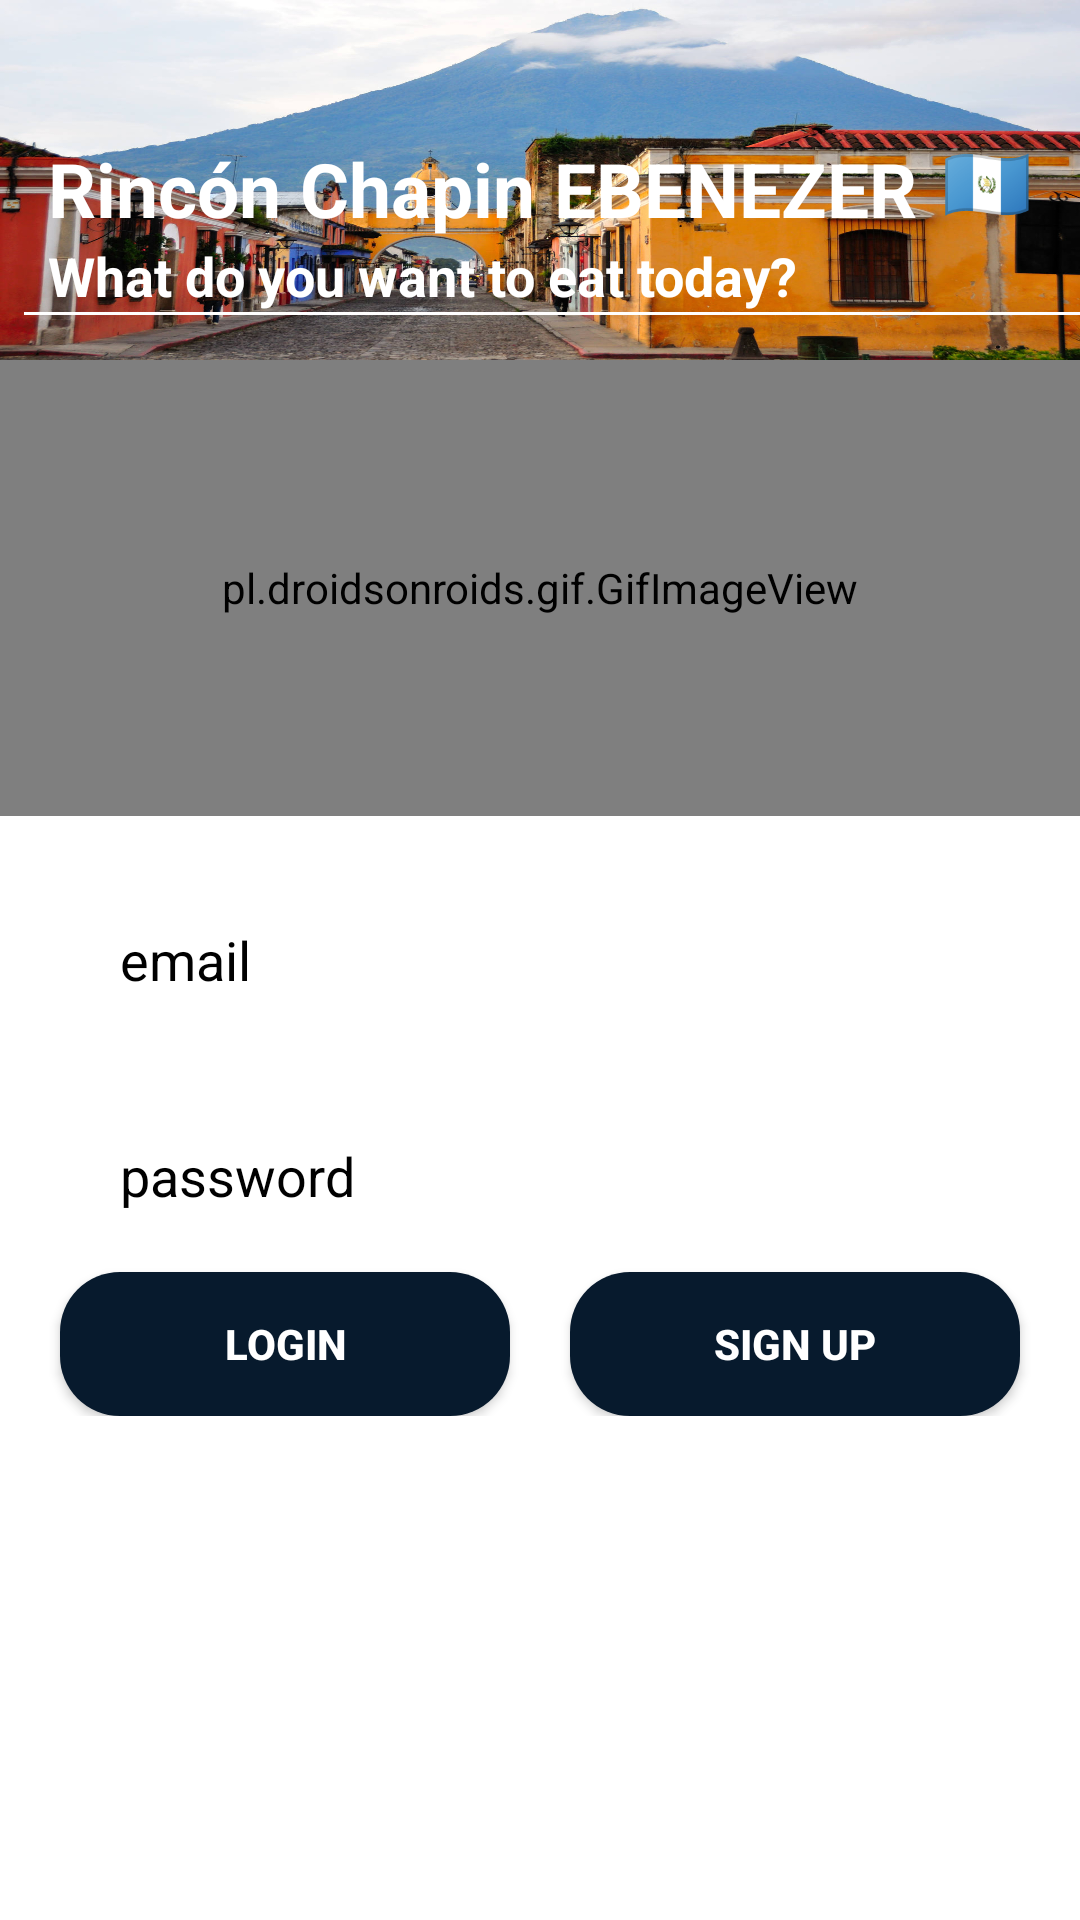

Produce the Android XML layout that renders to this screen, including the resource entries it uses.
<!-- AndroidManifest.xml: application theme Theme.Dining -->
<!-- res/layout/activity_login.xml -->
<?xml version="1.0" encoding="utf-8"?>
<androidx.constraintlayout.widget.ConstraintLayout xmlns:android="http://schemas.android.com/apk/res/android"
    xmlns:app="http://schemas.android.com/apk/res-auto"
    xmlns:tools="http://schemas.android.com/tools"
    android:id="@+id/main"
    android:layout_width="match_parent"
    android:layout_height="match_parent"
    android:background="@color/white"
    tools:context=".views.LoginActivity">

    <androidx.constraintlayout.widget.ConstraintLayout
        android:id="@+id/header"
        android:layout_width="match_parent"
        android:layout_height="120dp"
        android:background="@drawable/antigua_guatemala"
        app:layout_constraintEnd_toEndOf="parent"
        app:layout_constraintStart_toStartOf="parent"
        app:layout_constraintTop_toTopOf="parent">

        <View
            android:layout_width="match_parent"
            android:layout_height="match_parent"
            android:background="@drawable/gradiant"/>

        <TextView
            android:id="@+id/titleName"
            android:layout_width="wrap_content"
            android:layout_height="wrap_content"
            android:layout_marginStart="16dp"
            android:text="@string/title_of_moms_business"
            android:textColor="@color/white"
            android:textSize="25sp"
            android:textStyle="bold"
            app:layout_constraintBottom_toTopOf="@+id/title"
            app:layout_constraintStart_toStartOf="parent" />


        <TextView
            android:id="@+id/title"
            android:layout_width="wrap_content"
            android:layout_height="wrap_content"
            android:layout_marginStart="16dp"
            android:layout_marginBottom="16dp"
            android:text="@string/message"
            android:textColor="@color/white"
            android:textSize="18sp"
            android:textStyle="bold"
            app:layout_constraintBottom_toBottomOf="parent"
            app:layout_constraintStart_toStartOf="parent" />

        <TextView
            android:id="@+id/tvFlag"
            android:layout_width="wrap_content"
            android:layout_height="wrap_content"
            android:layout_marginEnd="16dp"
            android:text="@string/gt_flag"
            android:textColor="@color/white"
            android:textSize="24sp"
            android:textStyle="bold"
            app:layout_constraintBottom_toBottomOf="parent"
            app:layout_constraintTop_toTopOf="parent"
            app:layout_constraintEnd_toEndOf="parent" />


        <View
            android:id="@+id/view1"
            android:layout_width="wrap_content"
            android:layout_height="1dp"
            android:background="@color/white"
            app:layout_constraintEnd_toEndOf="parent"
            app:layout_constraintStart_toStartOf="@+id/title"
            app:layout_constraintTop_toBottomOf="@+id/title" />

    </androidx.constraintlayout.widget.ConstraintLayout>

    <ScrollView
        android:id="@+id/scroll_view"
        android:layout_width="match_parent"
        android:layout_height="0dp"
        android:orientation="vertical"
        app:layout_constraintBottom_toBottomOf="parent"
        app:layout_constraintEnd_toEndOf="parent"
        app:layout_constraintStart_toStartOf="parent"
        app:layout_constraintTop_toBottomOf="@+id/header">

        <androidx.constraintlayout.widget.ConstraintLayout
            android:layout_width="match_parent"
            android:layout_height="wrap_content">

            <pl.droidsonroids.gif.GifImageView
                android:id="@+id/gif"
                android:layout_width="match_parent"
                android:layout_height="152dp"
                android:background="@drawable/chuchitos"
                app:layout_constraintBottom_toTopOf="@+id/email"
                app:layout_constraintEnd_toEndOf="parent"
                app:layout_constraintStart_toStartOf="parent"
                app:layout_constraintTop_toTopOf="parent" />

            <EditText
                android:id="@+id/email"
                android:layout_width="match_parent"
                android:layout_height="48dp"
                android:layout_margin="24dp"
                android:background="@drawable/edit_text_background"
                android:hint="@string/email"
                android:importantForAutofill="no"
                android:inputType="textEmailAddress"
                android:padding="8dp"
                android:paddingStart="16dp"
                android:singleLine="true"
                android:textColor="@color/black"
                android:textColorHint="@color/black"
                app:layout_constraintEnd_toEndOf="parent"
                app:layout_constraintStart_toStartOf="parent"
                app:layout_constraintTop_toBottomOf="@+id/gif"
                tools:ignore="RtlSymmetry" />

            <EditText
                android:id="@+id/password"
                android:layout_width="match_parent"
                android:layout_height="48dp"
                android:layout_margin="24dp"
                android:background="@drawable/edit_text_background"
                android:hint="@string/password"
                android:importantForAutofill="no"
                android:inputType="textPassword"
                android:padding="8dp"
                android:paddingStart="16dp"
                android:singleLine="true"
                android:textColor="@color/black"
                android:textColorHint="@color/black"
                app:layout_constraintTop_toBottomOf="@+id/email"
                tools:ignore="MissingConstraints,RtlSymmetry,TextFields" />

            <androidx.appcompat.widget.AppCompatButton
                android:id="@+id/btn_login"
                android:layout_width="150dp"
                android:layout_height="wrap_content"
                android:layout_marginTop="8dp"
                android:layout_marginBottom="25dp"
                android:background="@drawable/button_background_r"
                android:text="@string/login"
                android:textColor="@color/white"
                android:textStyle="bold"
                app:layout_constraintEnd_toStartOf="@+id/btn_register"
                app:layout_constraintStart_toStartOf="parent"
                app:layout_constraintTop_toBottomOf="@+id/password" />

            <androidx.appcompat.widget.AppCompatButton
                android:id="@+id/btn_register"
                android:layout_width="150dp"
                android:layout_height="wrap_content"
                android:layout_marginTop="8dp"
                android:layout_marginBottom="25dp"
                android:background="@drawable/button_background_r"
                android:text="@string/sign_up"
                android:textColor="@color/white"
                android:textStyle="bold"
                app:layout_constraintEnd_toEndOf="parent"
                app:layout_constraintStart_toEndOf="@+id/btn_login"
                app:layout_constraintTop_toBottomOf="@+id/password" />

        </androidx.constraintlayout.widget.ConstraintLayout>

    </ScrollView>

</androidx.constraintlayout.widget.ConstraintLayout>
<!-- resources referenced by this layout -->
<resources>
  <color name="black">#FF000000</color>
  <color name="white">#FFFFFFFF</color>
  <!-- drawable antigua_guatemala: jpg bitmap (drawable, 269032 bytes) -->
  <!-- drawable button_background_r (drawable) -->
  <?xml version="1.0" encoding="utf-8"?>
  <shape xmlns:android="http://schemas.android.com/apk/res/android"
      android:shape="rectangle">
      <corners android:radius="20dp" />
      <solid android:color="@color/button_start" />
  </shape>
  <!-- drawable chuchitos: jpg bitmap (drawable, 28095 bytes) -->
  <string name="email">email</string>
  <string name="gt_flag">🇬🇹</string>
  <string name="login">Login</string>
  <string name="message">What do you want to eat today?</string>
  <string name="password">password</string>
  <string name="sign_up">sign up</string>
  <string name="title_of_moms_business">Rincón Chapin EBENEZER</string>
  <style name="Theme.Dining" parent="Base.Theme.Dining" />
  <color name="button_start">#071A2D</color>
  <style name="Base.Theme.Dining" parent="Theme.Material3.DayNight.NoActionBar">
          
          
      </style>
</resources>
